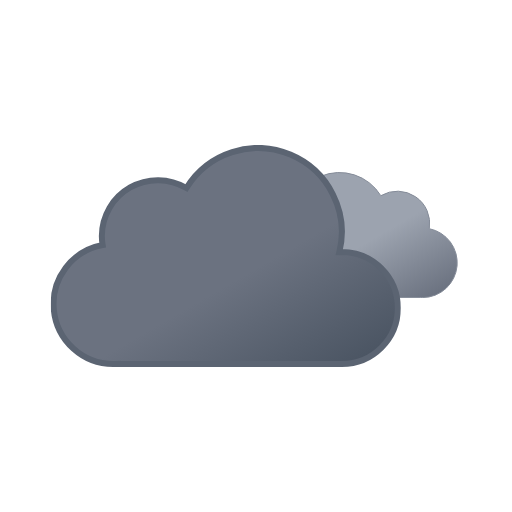
t = 0.00 s
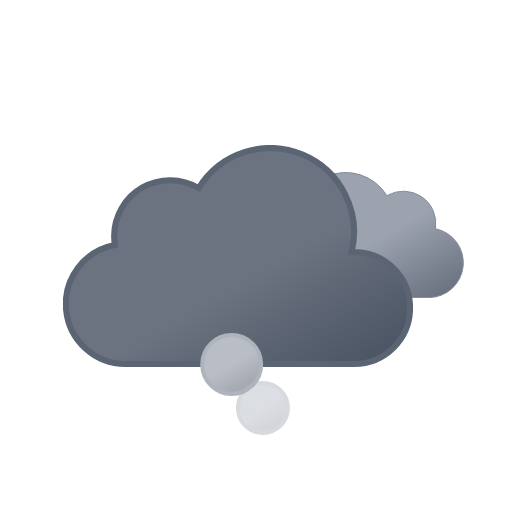
t = 1.02 s
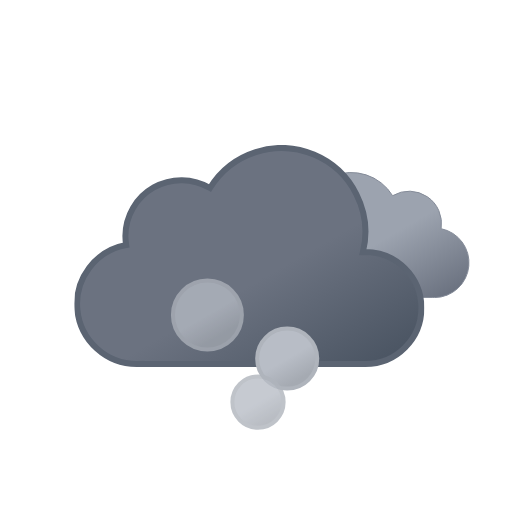
t = 1.96 s
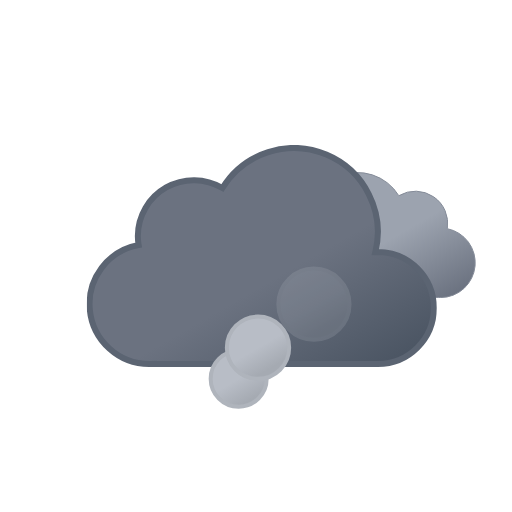
t = 3.00 s
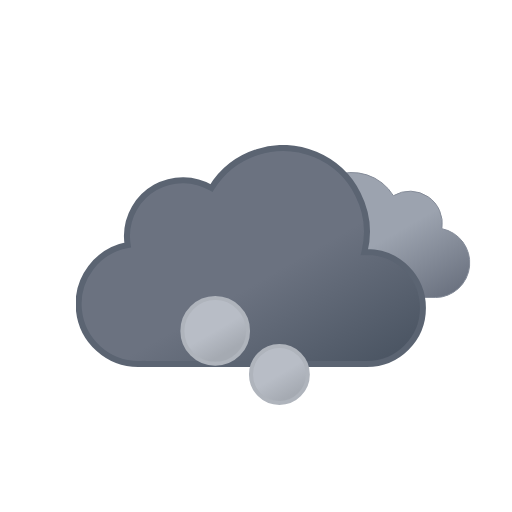
t = 3.91 s
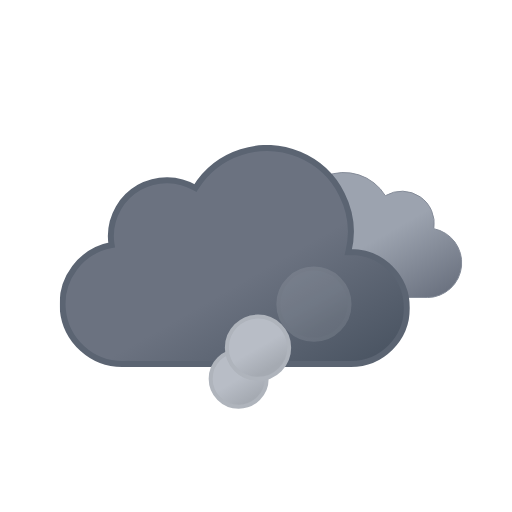
t = 5.25 s

The animated SVG that drew these frames (rendered in a browser with its animation timeline set to each time). Animation: 11 SMIL elements (animate=6,animateTransform=5); one cycle of 6.00 s, repeats indefinitely.

<svg xmlns="http://www.w3.org/2000/svg" xmlns:xlink="http://www.w3.org/1999/xlink" viewBox="0 0 512 512"><defs><symbol id="g" viewBox="0 0 200.3 126.1"><path fill="url(#a)" stroke="#848b98" stroke-miterlimit="10" d="M.5 93.2a32.4 32.4 0 0032.4 32.4h129.8v-.1l2.3.1a34.8 34.8 0 006.5-68.9 32.4 32.4 0 00-48.5-33 48.6 48.6 0 00-88.6 37.1h-1.5A32.4 32.4 0 00.5 93.1Z"/></symbol><symbol id="h" viewBox="0 0 350 222"><path fill="url(#b)" stroke="#5b6472" stroke-miterlimit="10" stroke-width="6" d="m291 107-2.5.1A83.9 83.9 0 00135.6 43 56 56 0 0051 91a56.6 56.6 0 00.8 9A60 60 0 0063 219l4-.2v.2h224a56 56 0 000-112Z"/></symbol><symbol id="f" overflow="visible" viewBox="0 0 398 222"><use xlink:href="#g" width="200.3" height="126.1" transform="translate(198 27)"><animateTransform additive="sum" attributeName="transform" dur="6s" repeatCount="indefinite" type="translate" values="-9 0; 9 0; -9 0"/></use><use xlink:href="#h" width="350" height="222"><animateTransform additive="sum" attributeName="transform" dur="6s" repeatCount="indefinite" type="translate" values="-18 0; 18 0; -18 0"/></use></symbol><symbol id="i" overflow="visible" viewBox="0 0 168 212"><circle cx="86" cy="186" r="24" fill="url(#c)" stroke="#afb4bc" stroke-miterlimit="10" stroke-width="4" opacity="0"><animateTransform additive="sum" attributeName="transform" begin="0s" repeatCount="indefinite" dur="2.25s" type="translate" values="0 0; -58 -118"/><animate attributeName="r" begin="0s" repeatCount="indefinite" dur="2.25s" values="24; 36"/><animate attributeName="opacity" begin="0s" repeatCount="indefinite" dur="2.25s" keyTimes="0; .17; .83; 1" values="0; 1; 1; 0"/></circle><circle cx="86" cy="186" r="24" fill="url(#c)" stroke="#afb4bc" stroke-miterlimit="10" stroke-width="4" opacity="0"><animateTransform additive="sum" attributeName="transform" begin=".83s" repeatCount="indefinite" dur="2.25s" type="translate" values="0 0; 58 -118"/><animate attributeName="r" begin=".83s" repeatCount="indefinite" dur="2.25s" values="24; 36"/><animate attributeName="opacity" begin=".83s" repeatCount="indefinite" dur="2.25s" keyTimes="0; .17; .83; 1" values="0; 1; 1; 0"/></circle><circle cx="86" cy="186" r="24" fill="url(#c)" stroke="#afb4bc" stroke-miterlimit="10" stroke-width="4" opacity="0"><animateTransform additive="sum" attributeName="transform" begin="1.66s" repeatCount="indefinite" dur="2.25s" type="translate" values="0 0; 0 -118"/><animate attributeName="r" begin="1.66s" repeatCount="indefinite" dur="2.25s" values="24; 36"/><animate attributeName="opacity" begin="1.66s" repeatCount="indefinite" dur="2.25s" keyTimes="0; .17; .83; 1" values="0; 1; 1; 0"/></circle></symbol><linearGradient id="a" x1="52.7" x2="133.4" y1="9.6" y2="149.3" gradientUnits="userSpaceOnUse"><stop offset="0" stop-color="#9ca3af"/><stop offset=".5" stop-color="#9ca3af"/><stop offset="1" stop-color="#6b7280"/></linearGradient><linearGradient id="b" x1="99.5" x2="232.6" y1="30.7" y2="261.4" gradientUnits="userSpaceOnUse"><stop offset="0" stop-color="#6b7280"/><stop offset=".5" stop-color="#6b7280"/><stop offset="1" stop-color="#4b5563"/></linearGradient><linearGradient id="c" x1="74" x2="98" y1="165.2" y2="206.8" gradientUnits="userSpaceOnUse"><stop offset="0" stop-color="#b8bdc6"/><stop offset=".5" stop-color="#b8bdc6"/><stop offset="1" stop-color="#a5aab2"/></linearGradient></defs><use xlink:href="#f" width="398" height="222" transform="translate(68.84 145)"/><use xlink:href="#i" width="168" height="212" transform="translate(172 232)"/></svg>
